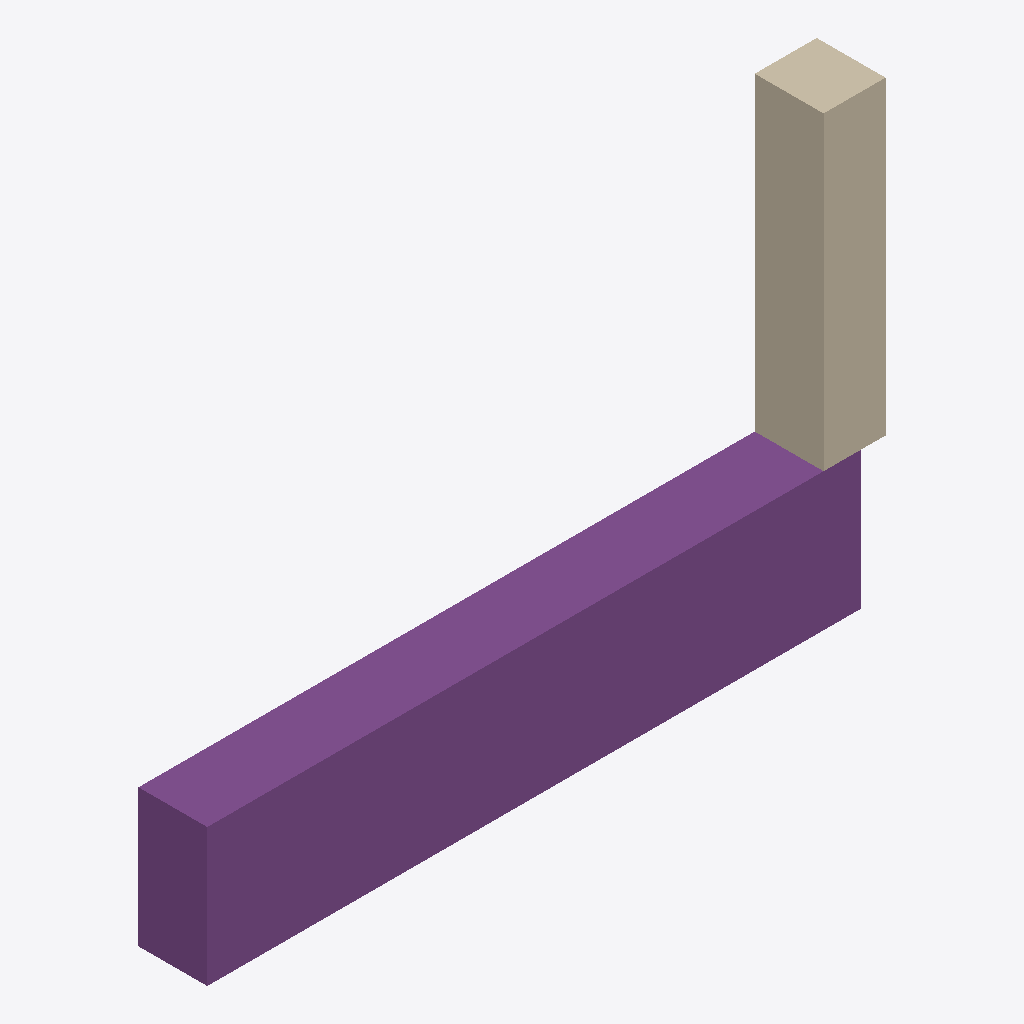
Isometric view of an IFC building model (IFC-SPF (STEP), schema IFC4X3, length unit metre), seen from the south-west, elements coloured by IFC class: 1 footing (purple), 1 wall (beige).
Extent 9.8 m × 1.0 m × 6.5 m (x, y, z). Elements (2): 1 IfcFooting, 1 IfcWall.

HEADER;
FILE_DESCRIPTION(('ViewDefinition [CoordinationView]'),'2;1');
FILE_NAME('','2026-06-23T20:01:05',(''),(''),'IfcOpenShell 0.8.5-1c5b825','IfcOpenShell 0.8.5-1c5b825','');
FILE_SCHEMA(('IFC4X3'));
ENDSEC;
DATA;
#1=IFCPROJECT('0Bp0VhUB9AvB7wijJAcSLR',$,'ESTRIBO_PUE13',$,$,$,$,(#8),#3);
#10=IFCSITE('20TjZvCTHDPBKUUItBRGPr',$,'Emplazamiento',$,$,$,$,$,$,$,$,$,$,$);
#15=IFCFOOTING('2a5JMvSTD918jJK2tn7Csj',$,'ZAPATA_E',$,$,#34,#28,$,.STRIP_FOOTING.);
#43=IFCWALL('1EC$_uoxH0Uemd46cD0AKQ',$,'ALZADO',$,$,#61,#56,$,$);
ENDSEC;
